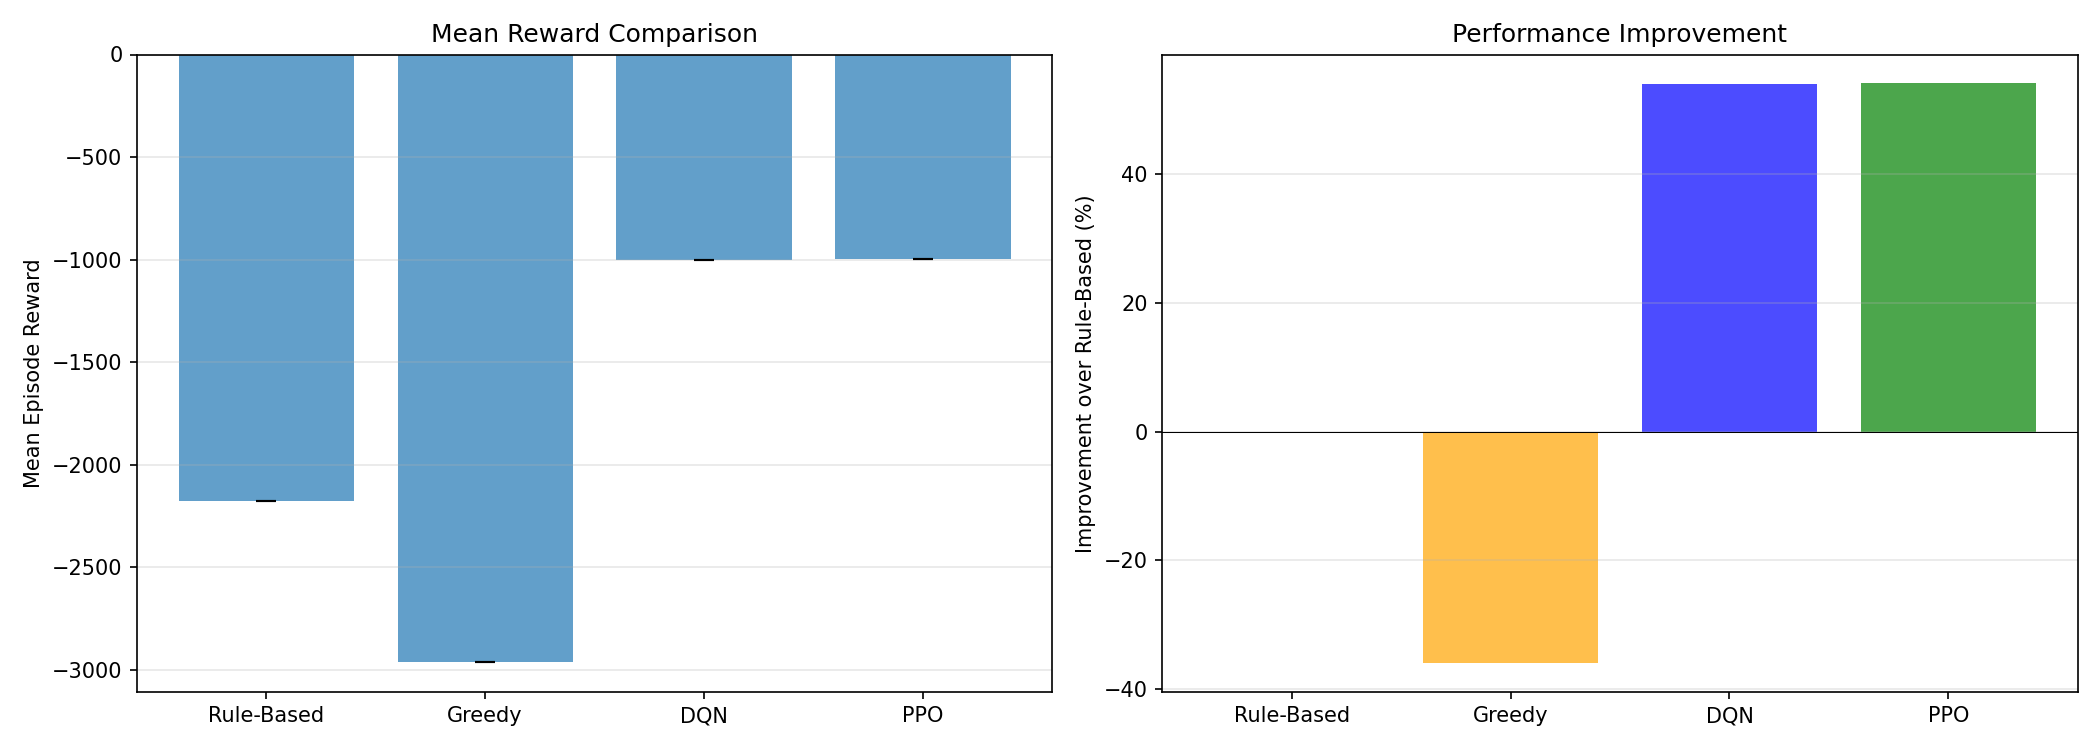

Values plotted in this chart, from the file beside it:
Controller, Mean Reward, Std Reward, Min Reward, Max Reward
Rule-Based, -2177, 0.0, -2177, -2177
Greedy, -2960, 0.0, -2960, -2960
DQN, -1001, 0.0, -1001, -1001
PPO, -999.5, 0.0, -999.5, -999.5
